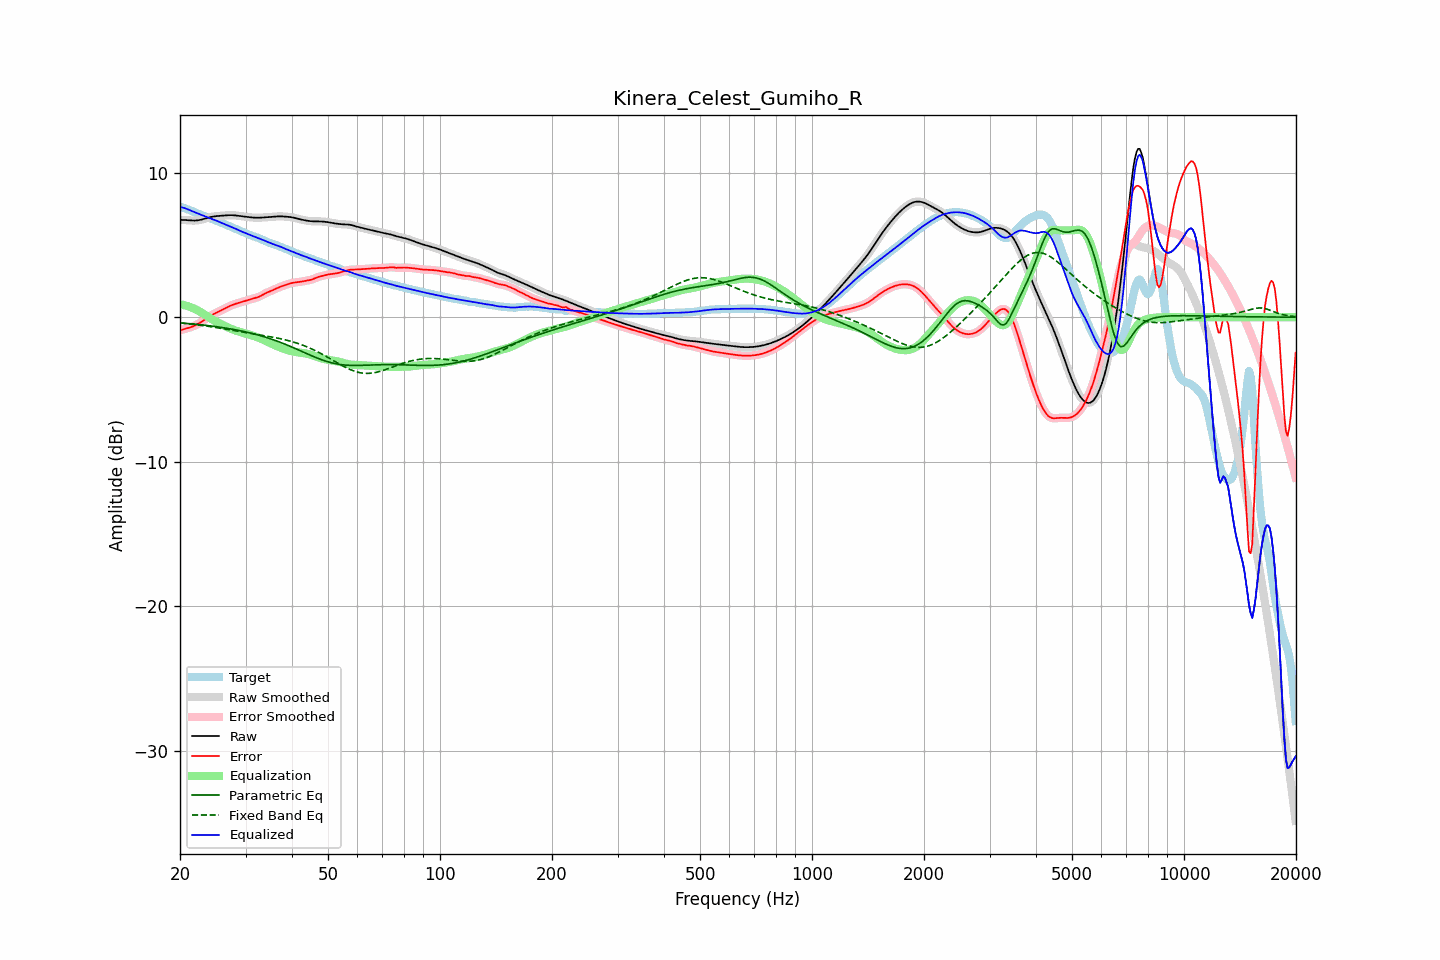

Data behind this chart, as committed beside it:
frequency, raw, error, smoothed, error_smoothed, equalization, parametric_eq, fixed_band_eq, equalized_raw, equalized_smoothed, target
20.00, 6.73, -0.91, 6.73, -0.91, 0.89, -0.39, -0.40, 7.62, 7.62, 7.64
20.20, 6.73, -0.87, 6.73, -0.88, 0.87, -0.40, -0.41, 7.60, 7.60, 7.60
20.40, 6.72, -0.84, 6.72, -0.84, 0.85, -0.41, -0.42, 7.57, 7.57, 7.56
20.61, 6.72, -0.81, 6.72, -0.81, 0.82, -0.42, -0.43, 7.54, 7.54, 7.53
20.81, 6.71, -0.78, 6.71, -0.78, 0.79, -0.43, -0.44, 7.50, 7.50, 7.49
21.02, 6.70, -0.75, 6.70, -0.75, 0.75, -0.44, -0.46, 7.45, 7.45, 7.45
21.23, 6.69, -0.72, 6.69, -0.71, 0.72, -0.45, -0.47, 7.41, 7.41, 7.41
21.44, 6.68, -0.68, 6.68, -0.68, 0.67, -0.46, -0.48, 7.36, 7.36, 7.36
21.66, 6.68, -0.63, 6.68, -0.64, 0.63, -0.47, -0.49, 7.31, 7.31, 7.31
21.87, 6.68, -0.59, 6.68, -0.59, 0.58, -0.48, -0.51, 7.26, 7.26, 7.27
22.09, 6.68, -0.53, 6.68, -0.53, 0.53, -0.49, -0.52, 7.22, 7.22, 7.22
22.31, 6.70, -0.48, 6.70, -0.48, 0.47, -0.50, -0.53, 7.17, 7.17, 7.17
22.54, 6.71, -0.41, 6.71, -0.41, 0.41, -0.51, -0.55, 7.12, 7.12, 7.13
22.76, 6.74, -0.34, 6.74, -0.34, 0.34, -0.52, -0.56, 7.08, 7.08, 7.08
22.99, 6.76, -0.27, 6.76, -0.27, 0.27, -0.54, -0.58, 7.04, 7.04, 7.04
23.22, 6.80, -0.20, 6.80, -0.20, 0.20, -0.55, -0.59, 6.99, 6.99, 6.99
23.45, 6.83, -0.12, 6.83, -0.12, 0.12, -0.56, -0.61, 6.95, 6.95, 6.95
23.69, 6.86, -0.05, 6.86, -0.05, 0.05, -0.58, -0.62, 6.91, 6.91, 6.91
23.92, 6.89, 0.02, 6.89, 0.02, -0.02, -0.59, -0.64, 6.87, 6.87, 6.87
24.16, 6.92, 0.09, 6.92, 0.09, -0.09, -0.60, -0.65, 6.83, 6.83, 6.83
24.40, 6.95, 0.16, 6.95, 0.16, -0.16, -0.62, -0.67, 6.79, 6.79, 6.79
24.65, 6.96, 0.22, 6.96, 0.22, -0.22, -0.63, -0.69, 6.75, 6.75, 6.74
24.89, 6.98, 0.28, 6.98, 0.28, -0.28, -0.65, -0.71, 6.70, 6.70, 6.70
25.14, 6.99, 0.34, 6.99, 0.34, -0.34, -0.66, -0.72, 6.66, 6.66, 6.66
25.39, 7.00, 0.39, 7.00, 0.39, -0.39, -0.68, -0.74, 6.61, 6.61, 6.61
25.65, 7.01, 0.44, 7.01, 0.44, -0.45, -0.69, -0.76, 6.56, 6.56, 6.56
25.91, 7.02, 0.50, 7.02, 0.50, -0.50, -0.71, -0.78, 6.51, 6.51, 6.52
26.16, 7.02, 0.55, 7.02, 0.55, -0.56, -0.73, -0.80, 6.47, 6.47, 6.47
26.43, 7.03, 0.61, 7.03, 0.61, -0.61, -0.75, -0.82, 6.42, 6.42, 6.42
26.69, 7.04, 0.67, 7.04, 0.67, -0.67, -0.76, -0.84, 6.38, 6.38, 6.38
26.96, 7.05, 0.72, 7.05, 0.72, -0.72, -0.78, -0.86, 6.33, 6.33, 6.33
27.23, 7.05, 0.77, 7.05, 0.77, -0.77, -0.80, -0.88, 6.29, 6.28, 6.28
27.50, 7.05, 0.82, 7.05, 0.82, -0.82, -0.82, -0.90, 6.24, 6.24, 6.23
27.77, 7.05, 0.86, 7.05, 0.86, -0.86, -0.84, -0.92, 6.19, 6.19, 6.19
28.05, 7.04, 0.90, 7.04, 0.90, -0.90, -0.86, -0.94, 6.14, 6.14, 6.14
28.33, 7.03, 0.94, 7.03, 0.94, -0.94, -0.88, -0.96, 6.09, 6.09, 6.09
28.62, 7.02, 0.98, 7.02, 0.98, -0.98, -0.90, -0.97, 6.04, 6.04, 6.04
28.90, 7.00, 1.01, 7.00, 1.01, -1.01, -0.93, -0.99, 5.99, 5.99, 5.99
29.19, 6.99, 1.04, 6.99, 1.04, -1.04, -0.95, -1.01, 5.94, 5.94, 5.95
29.48, 6.97, 1.07, 6.97, 1.07, -1.08, -0.97, -1.03, 5.90, 5.90, 5.90
29.78, 6.96, 1.11, 6.96, 1.11, -1.11, -1.00, -1.05, 5.85, 5.85, 5.85
30.08, 6.94, 1.14, 6.94, 1.14, -1.14, -1.02, -1.07, 5.80, 5.80, 5.80
30.38, 6.93, 1.17, 6.93, 1.18, -1.17, -1.05, -1.09, 5.76, 5.76, 5.76
30.68, 6.92, 1.21, 6.92, 1.21, -1.21, -1.07, -1.11, 5.71, 5.71, 5.71
30.99, 6.91, 1.24, 6.91, 1.24, -1.24, -1.10, -1.13, 5.67, 5.67, 5.66
31.30, 6.89, 1.27, 6.89, 1.27, -1.27, -1.13, -1.15, 5.63, 5.63, 5.62
31.61, 6.88, 1.30, 6.88, 1.30, -1.30, -1.16, -1.16, 5.58, 5.58, 5.58
31.93, 6.88, 1.33, 6.88, 1.33, -1.34, -1.19, -1.18, 5.54, 5.54, 5.55
32.24, 6.88, 1.37, 6.88, 1.37, -1.38, -1.22, -1.20, 5.50, 5.50, 5.51
32.57, 6.88, 1.41, 6.88, 1.41, -1.42, -1.25, -1.22, 5.45, 5.46, 5.47
32.89, 6.88, 1.46, 6.88, 1.46, -1.47, -1.28, -1.24, 5.41, 5.41, 5.42
33.22, 6.89, 1.52, 6.89, 1.52, -1.52, -1.31, -1.26, 5.37, 5.37, 5.37
33.55, 6.90, 1.58, 6.90, 1.58, -1.57, -1.34, -1.27, 5.32, 5.32, 5.32
33.89, 6.90, 1.64, 6.90, 1.64, -1.63, -1.38, -1.29, 5.28, 5.28, 5.27
34.23, 6.91, 1.69, 6.91, 1.69, -1.68, -1.41, -1.31, 5.23, 5.23, 5.22
34.57, 6.92, 1.74, 6.92, 1.74, -1.74, -1.45, -1.33, 5.18, 5.18, 5.18
34.92, 6.93, 1.79, 6.93, 1.79, -1.79, -1.48, -1.35, 5.14, 5.14, 5.14
35.27, 6.94, 1.84, 6.94, 1.84, -1.84, -1.52, -1.37, 5.09, 5.09, 5.10
35.62, 6.94, 1.88, 6.94, 1.89, -1.89, -1.56, -1.39, 5.05, 5.05, 5.06
35.97, 6.95, 1.94, 6.95, 1.94, -1.94, -1.60, -1.41, 5.01, 5.02, 5.02
... 635 more rows
